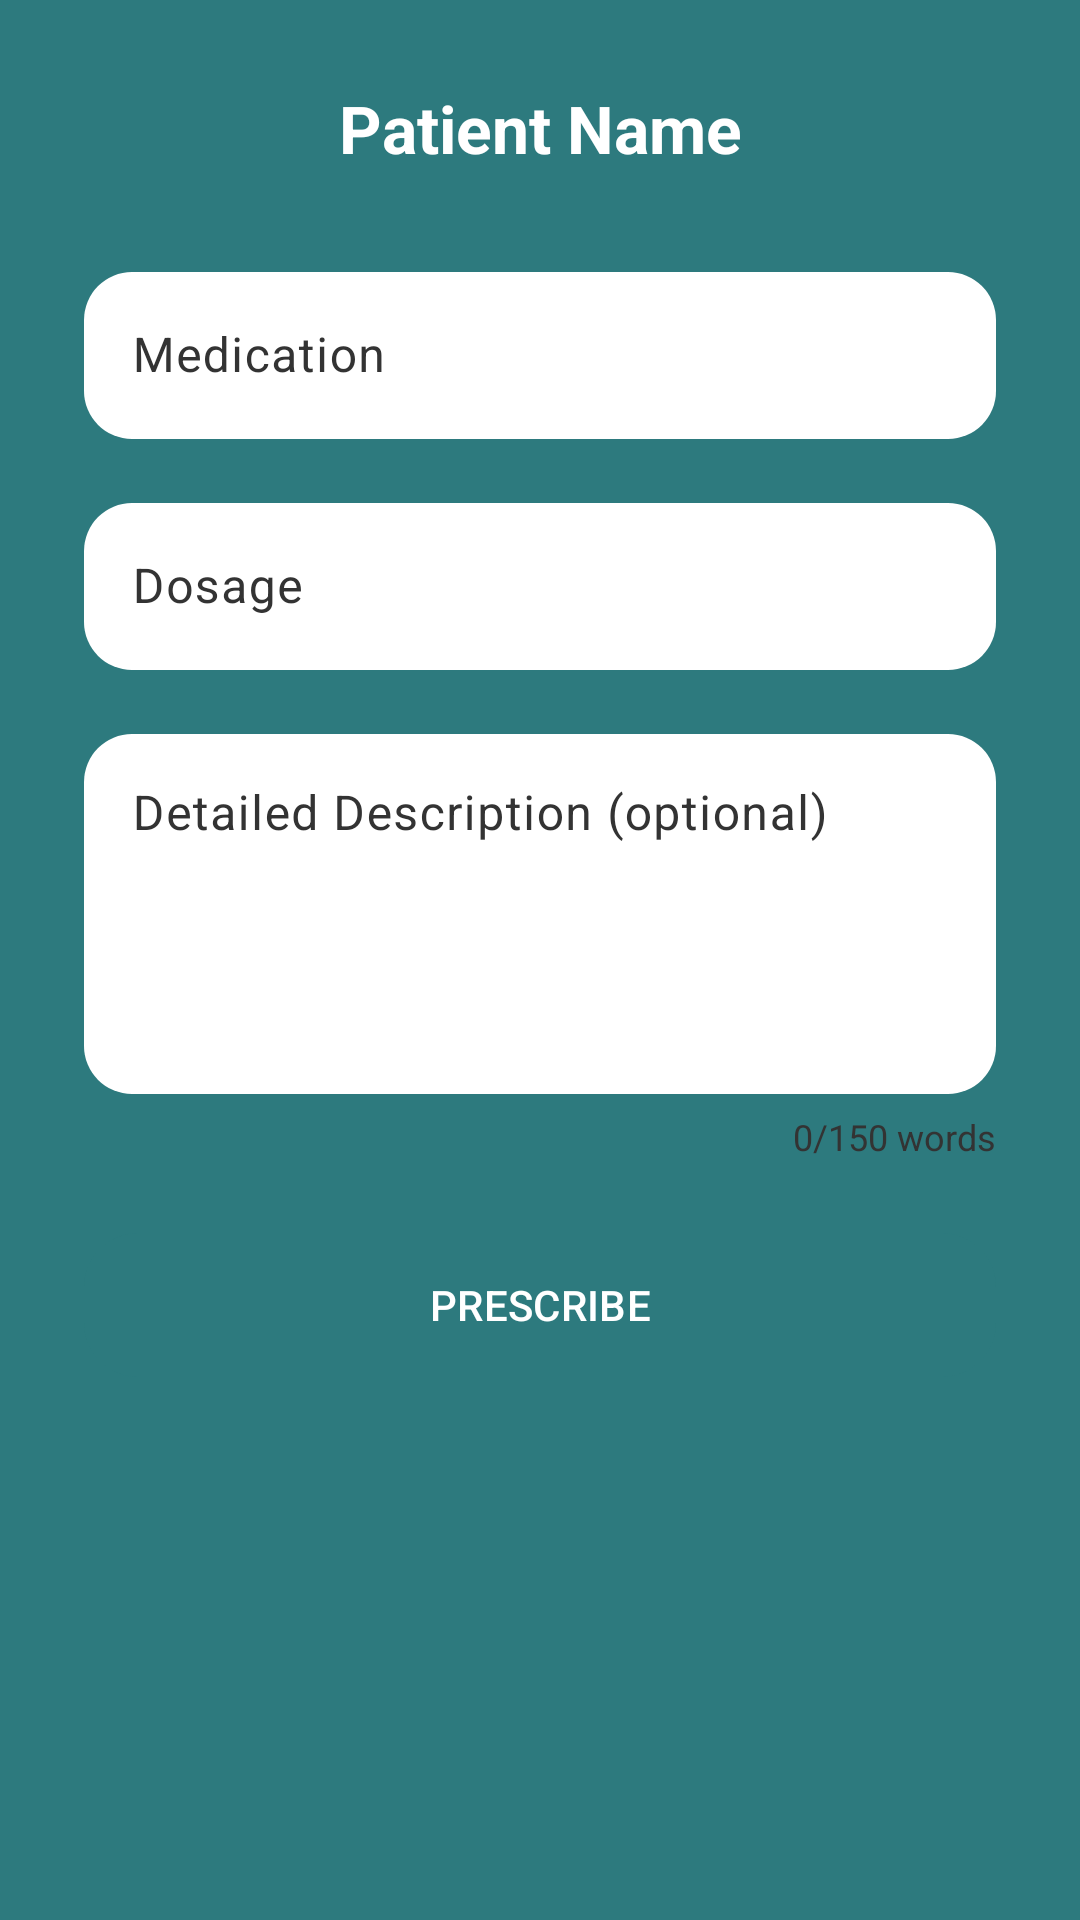

Write the Android layout XML for this screen, with the resource values it uses.
<!-- AndroidManifest.xml: application theme Theme.PEFRTitrationTracker -->
<!-- res/layout/fragment_prescribe_medication.xml -->
<?xml version="1.0" encoding="utf-8"?>
<androidx.constraintlayout.widget.ConstraintLayout
    xmlns:android="http://schemas.android.com/apk/res/android"
    xmlns:app="http://schemas.android.com/apk/res-auto"
    xmlns:tools="http://schemas.android.com/tools"
    android:layout_width="match_parent"
    android:layout_height="match_parent"
    tools:context=".PrescribeMedicationFragment">

    
    <TextView
        android:id="@+id/text_patient_name"
        android:layout_width="wrap_content"
        android:layout_height="wrap_content"
        android:layout_marginTop="28dp"
        android:text="@string/patient_name_placeholder"
        android:textSize="22sp"
        android:textStyle="bold"
        android:textColor="@color/white"
        app:layout_constraintTop_toTopOf="parent"
        app:layout_constraintStart_toStartOf="parent"
        app:layout_constraintEnd_toEndOf="parent"/>

    
    <com.google.android.material.textfield.TextInputLayout
        android:id="@+id/text_input_medication"
        android:layout_width="0dp"
        android:layout_height="wrap_content"
        android:layout_marginStart="28dp"
        android:layout_marginEnd="28dp"
        android:layout_marginTop="28dp"
        android:hint="@string/medication_hint"
        app:boxCornerRadiusTopStart="16dp"
        app:boxCornerRadiusTopEnd="16dp"
        app:boxCornerRadiusBottomStart="16dp"
        app:boxCornerRadiusBottomEnd="16dp"
        app:layout_constraintTop_toBottomOf="@id/text_patient_name"
        app:layout_constraintStart_toStartOf="parent"
        app:layout_constraintEnd_toEndOf="parent">

        <com.google.android.material.textfield.TextInputEditText
            android:layout_width="match_parent"
            android:layout_height="wrap_content"
            android:singleLine="true"
            android:inputType="text"
            android:imeOptions="actionDone"/>
    </com.google.android.material.textfield.TextInputLayout>

    
    <com.google.android.material.textfield.TextInputLayout
        android:id="@+id/text_input_dosage"
        android:layout_width="0dp"
        android:layout_height="wrap_content"
        android:layout_marginStart="28dp"
        android:layout_marginEnd="28dp"
        android:layout_marginTop="16dp"
        android:hint="@string/dosage_hint"
        app:boxCornerRadiusTopStart="16dp"
        app:boxCornerRadiusTopEnd="16dp"
        app:boxCornerRadiusBottomStart="16dp"
        app:boxCornerRadiusBottomEnd="16dp"
        app:layout_constraintTop_toBottomOf="@id/text_input_medication"
        app:layout_constraintStart_toStartOf="parent"
        app:layout_constraintEnd_toEndOf="parent">

        <com.google.android.material.textfield.TextInputEditText
            android:layout_width="match_parent"
            android:layout_height="wrap_content"
            android:singleLine="true"
            android:inputType="number"
            android:maxLength="4"
            android:imeOptions="actionDone"/>
    </com.google.android.material.textfield.TextInputLayout>

    
    <com.google.android.material.textfield.TextInputLayout
        android:id="@+id/text_input_description"
        android:layout_width="0dp"
        android:layout_height="wrap_content"
        android:layout_marginStart="28dp"
        android:layout_marginEnd="28dp"
        android:layout_marginTop="16dp"
        android:hint="Detailed Description (optional)"
        app:boxCornerRadiusTopStart="16dp"
        app:boxCornerRadiusTopEnd="16dp"
        app:boxCornerRadiusBottomStart="16dp"
        app:boxCornerRadiusBottomEnd="16dp"
        app:layout_constraintTop_toBottomOf="@id/text_input_dosage"
        app:layout_constraintStart_toStartOf="parent"
        app:layout_constraintEnd_toEndOf="parent">

        <com.google.android.material.textfield.TextInputEditText
            android:id="@+id/inputDescription"
            android:layout_width="match_parent"
            android:layout_height="120dp"
            android:inputType="textMultiLine"
            android:gravity="top"
            android:maxLines="5"
            android:imeOptions="actionDone"/>
    </com.google.android.material.textfield.TextInputLayout>

    
    <TextView
        android:id="@+id/text_description_counter"
        android:layout_width="wrap_content"
        android:layout_height="wrap_content"
        android:text="0/150 words"
        android:textSize="12sp"
        android:textColor="@color/fieldTextColor"
        android:layout_marginTop="6dp"
        app:layout_constraintTop_toBottomOf="@id/text_input_description"
        app:layout_constraintEnd_toEndOf="@id/text_input_description"/>

    
    <com.google.android.material.button.MaterialButton
        android:id="@+id/button_prescribe"
        android:layout_width="0dp"
        android:layout_height="56dp"
        android:layout_marginStart="28dp"
        android:layout_marginEnd="28dp"
        android:layout_marginTop="20dp"
        android:text="@string/prescribe_button"
        android:textAllCaps="true"
        app:cornerRadius="18dp"
        app:layout_constraintTop_toBottomOf="@id/text_description_counter"
        app:layout_constraintStart_toStartOf="parent"
        app:layout_constraintEnd_toEndOf="parent"/>
</androidx.constraintlayout.widget.ConstraintLayout>
<!-- resources referenced by this layout -->
<resources>
  <color name="fieldTextColor">#333333</color>
  <color name="white">#FFFFFFFF</color>
  <string name="dosage_hint">Dosage</string>
  <string name="medication_hint">Medication</string>
  <string name="patient_name_placeholder">Patient Name</string>
  <string name="prescribe_button">Prescribe</string>
  <style name="Theme.PEFRTitrationTracker" parent="Theme.Material3.DayNight.NoActionBar">
  
          <item name="colorPrimary">@color/primaryColor</item>
          <item name="colorPrimaryVariant">@color/primaryDarkColor</item>
          <item name="colorOnPrimary">@color/white</item>
  
          <item name="colorSecondary">@color/accentColor</item>
          <item name="colorSecondaryVariant">@color/accentColor</item>
          <item name="colorOnSecondary">@color/black</item>
  
          <item name="android:statusBarColor">@color/primaryDarkColor</item>
  
          <item name="android:windowBackground">@color/primaryColor</item>
  
          <item name="textInputStyle">@style/Widget.App.TextInputLayout</item>
  
          <item name="android:spinnerItemStyle">@style/Widget.App.SpinnerItem</item>
      </style>
  <color name="primaryColor">#2D7A7E</color>
  <color name="primaryDarkColor">#205559</color>
  <color name="accentColor">#4DB6AC</color>
  <color name="black">#FF000000</color>
  <style name="Widget.App.TextInputLayout" parent="Widget.Material3.TextInputLayout.OutlinedBox">
          <item name="boxBackgroundColor">@color/white</item>
          <item name="boxCornerRadiusBottomEnd">12dp</item>
          <item name="boxCornerRadiusBottomStart">12dp</item>
          <item name="boxCornerRadiusTopEnd">12dp</item>
          <item name="boxCornerRadiusTopStart">12dp</item>
          <item name="boxStrokeWidth">0dp</item>
          <item name="boxStrokeWidthFocused">0dp</item>
          <item name="android:textColorHint">@color/fieldTextColor</item>
      </style>
  <style name="Widget.App.SpinnerItem" parent="android:Widget.TextView.SpinnerItem">
          <item name="android:textColor">@color/fieldTextColor</item>
      </style>
</resources>
